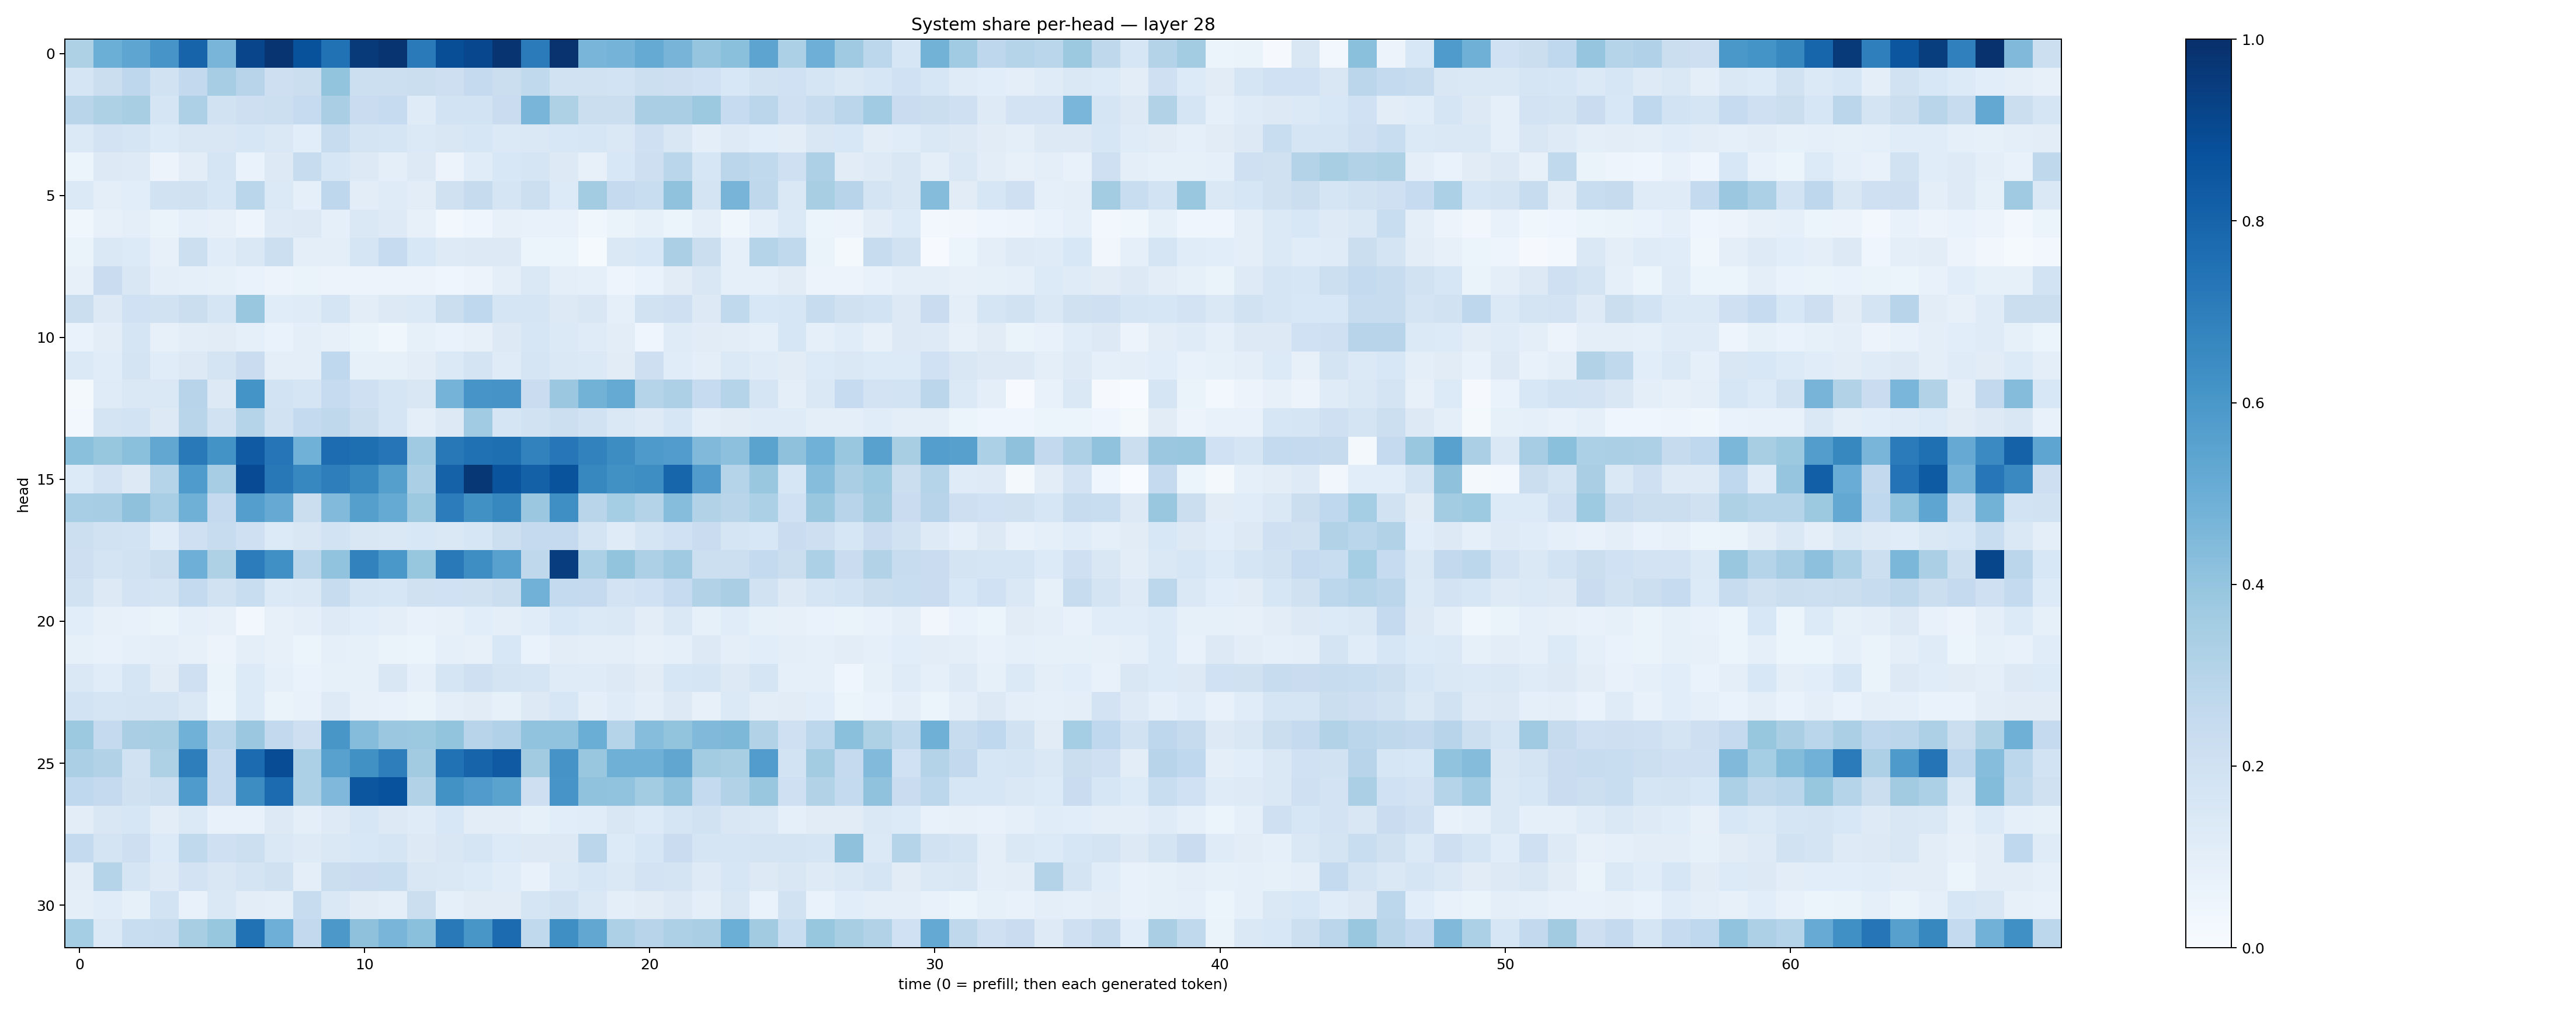

Data behind this chart, as committed beside it:
0.3226945, 0.4989812, 0.53596795, 0.6091218, 0.8001105, 0.4657841, 0.9144004, 0.981362, 0.86791354, 0.74875444, 0.95996743, 0.9809971, 0.7139686, 0.88546205, 0.90857935, 0.9801689, 0.7074073, 0.9879263, 0.46824023, 0.47653183, 0.517656, 0.47052944, 0.39813754, 0.42128953
0.1657, 0.2248, 0.2762, 0.1939, 0.2595, 0.349, 0.296, 0.2144, 0.2204, 0.4014, 0.2183, 0.2166, 0.2208, 0.2142, 0.2504, 0.224, 0.2622, 0.1882, 0.1899, 0.1853, 0.2155, 0.2119, 0.203, 0.1539
0.2909, 0.3217, 0.3431, 0.1688, 0.3264, 0.1919, 0.214, 0.2158, 0.2472, 0.3363, 0.2281, 0.2465, 0.1174, 0.1842, 0.185, 0.2297, 0.4673, 0.3239, 0.2204, 0.2226, 0.3387, 0.3379, 0.3757, 0.2466
0.1402, 0.1827, 0.1701, 0.1354, 0.1497, 0.1521, 0.163, 0.1473, 0.1076, 0.2373, 0.1742, 0.1654, 0.1379, 0.1495, 0.1607, 0.1397, 0.1454, 0.1532, 0.1622, 0.1435, 0.2066, 0.1512, 0.09628, 0.1213
0.06113, 0.1326, 0.1234, 0.05533, 0.1026, 0.1689, 0.06973, 0.1268, 0.2367, 0.1584, 0.1278, 0.09678, 0.1321, 0.05792, 0.1136, 0.1543, 0.1668, 0.1306, 0.07969, 0.1547, 0.2112, 0.2855, 0.1567, 0.2819
0.1378, 0.1008, 0.1093, 0.188, 0.1968, 0.162, 0.2859, 0.1368, 0.0887, 0.2769, 0.1049, 0.1197, 0.1032, 0.1954, 0.2434, 0.1646, 0.217, 0.1341, 0.3585, 0.251, 0.2336, 0.4098, 0.1769, 0.4698
0.03528, 0.08137, 0.1003, 0.06303, 0.09309, 0.08187, 0.04691, 0.1223, 0.1316, 0.09107, 0.1472, 0.124, 0.07902, 0.03001, 0.04323, 0.0812, 0.07325, 0.07255, 0.03803, 0.06413, 0.08257, 0.06222, 0.1015, 0.03761
0.06259, 0.1433, 0.1356, 0.08039, 0.2158, 0.1133, 0.141, 0.216, 0.09729, 0.0984, 0.1686, 0.2461, 0.154, 0.1213, 0.1285, 0.1272, 0.0621, 0.05447, 0.01472, 0.1417, 0.1561, 0.3339, 0.2195, 0.09306
0.08128, 0.2299, 0.1499, 0.09658, 0.0871, 0.08244, 0.07015, 0.05614, 0.06332, 0.0572, 0.05648, 0.05605, 0.05814, 0.03942, 0.05631, 0.09764, 0.144, 0.1007, 0.08953, 0.05009, 0.06826, 0.1132, 0.1485, 0.09346
0.2252, 0.1302, 0.2009, 0.1909, 0.2214, 0.1678, 0.3859, 0.1168, 0.121, 0.1692, 0.1017, 0.1269, 0.1395, 0.2239, 0.2656, 0.1644, 0.1678, 0.1284, 0.1503, 0.09278, 0.1881, 0.2068, 0.129, 0.2623
0.06812, 0.1036, 0.1664, 0.08103, 0.1051, 0.1124, 0.09268, 0.06719, 0.09406, 0.08199, 0.06391, 0.03551, 0.08376, 0.06732, 0.07918, 0.1304, 0.1639, 0.1383, 0.1209, 0.1041, 0.04425, 0.118, 0.1096, 0.1039
0.1373, 0.1167, 0.1738, 0.1139, 0.1328, 0.1752, 0.2289, 0.09392, 0.1007, 0.2682, 0.08592, 0.08371, 0.1025, 0.1374, 0.1747, 0.1207, 0.1672, 0.1431, 0.1395, 0.1099, 0.2116, 0.1152, 0.09545, 0.1397
0.02255, 0.1189, 0.142, 0.1417, 0.2944, 0.1321, 0.6158, 0.1849, 0.1644, 0.2461, 0.2091, 0.1702, 0.1512, 0.4735, 0.6078, 0.6108, 0.2267, 0.3801, 0.4796, 0.5158, 0.304, 0.3243, 0.2478, 0.3037
0.02623, 0.177, 0.1849, 0.1277, 0.2925, 0.1896, 0.3007, 0.1915, 0.2564, 0.2734, 0.2243, 0.1692, 0.09421, 0.1283, 0.3643, 0.1689, 0.1928, 0.2155, 0.1951, 0.1439, 0.1236, 0.1629, 0.09564, 0.111
0.4213, 0.3945, 0.4193, 0.5289, 0.715, 0.6187, 0.8367, 0.7277, 0.4869, 0.7671, 0.7604, 0.7282, 0.3701, 0.7194, 0.7527, 0.7592, 0.6797, 0.7246, 0.6797, 0.6412, 0.5893, 0.5766, 0.4477, 0.416
0.1361, 0.1813, 0.1298, 0.2976, 0.5841, 0.3481, 0.8928, 0.7206, 0.6663, 0.6979, 0.6598, 0.5638, 0.3355, 0.8083, 0.9703, 0.8619, 0.8115, 0.8638, 0.6624, 0.6273, 0.6383, 0.7944, 0.5801, 0.3019
0.3451, 0.351, 0.4122, 0.3467, 0.491, 0.2529, 0.5685, 0.5121, 0.224, 0.4424, 0.5637, 0.5174, 0.3764, 0.7035, 0.6256, 0.6628, 0.3796, 0.6357, 0.2917, 0.3523, 0.305, 0.4316, 0.3136, 0.2899
0.2174, 0.1928, 0.1857, 0.1153, 0.2056, 0.241, 0.2074, 0.136, 0.1506, 0.1857, 0.1508, 0.1475, 0.1543, 0.147, 0.1565, 0.2155, 0.2506, 0.2512, 0.1764, 0.1185, 0.1678, 0.2021, 0.2267, 0.1656
0.214, 0.1743, 0.193, 0.2191, 0.4925, 0.3216, 0.7056, 0.631, 0.289, 0.4037, 0.6829, 0.5994, 0.3933, 0.7163, 0.638, 0.5559, 0.2709, 0.9444, 0.33, 0.4018, 0.3269, 0.3675, 0.2174, 0.2171
0.1944, 0.1283, 0.1799, 0.177, 0.2573, 0.1932, 0.2334, 0.1377, 0.1423, 0.2413, 0.1708, 0.1635, 0.1969, 0.2022, 0.1954, 0.219, 0.4808, 0.2573, 0.2525, 0.1835, 0.2013, 0.2467, 0.3141, 0.3383
0.1087, 0.07843, 0.07502, 0.06363, 0.0884, 0.08107, 0.03027, 0.07816, 0.09817, 0.1222, 0.1056, 0.101, 0.07353, 0.08042, 0.1065, 0.09926, 0.1169, 0.153, 0.1376, 0.1465, 0.1023, 0.1451, 0.08359, 0.1148
0.08448, 0.07084, 0.08893, 0.09844, 0.08126, 0.05726, 0.1012, 0.07824, 0.05251, 0.09052, 0.08394, 0.06593, 0.05966, 0.09132, 0.08038, 0.155, 0.06889, 0.1021, 0.09441, 0.09628, 0.08133, 0.08951, 0.1291, 0.0971
0.1419, 0.1157, 0.1689, 0.1108, 0.2066, 0.06344, 0.1353, 0.09119, 0.06732, 0.08479, 0.08592, 0.1522, 0.09093, 0.1661, 0.2038, 0.1754, 0.1656, 0.1188, 0.1204, 0.1252, 0.1129, 0.1578, 0.1691, 0.1322
0.1851, 0.1671, 0.1774, 0.1758, 0.145, 0.05256, 0.1332, 0.06547, 0.07596, 0.1223, 0.07974, 0.07159, 0.06506, 0.0954, 0.1117, 0.08535, 0.1288, 0.1609, 0.1008, 0.1179, 0.1006, 0.126, 0.08095, 0.1397
0.3773, 0.2509, 0.3394, 0.3433, 0.4869, 0.2862, 0.3812, 0.2585, 0.2141, 0.6022, 0.436, 0.3801, 0.3788, 0.3996, 0.2934, 0.3181, 0.4048, 0.4032, 0.5005, 0.3015, 0.4297, 0.4006, 0.446, 0.4565
0.3321, 0.3119, 0.1904, 0.3204, 0.6982, 0.2501, 0.7696, 0.887, 0.3309, 0.5564, 0.6277, 0.6962, 0.3632, 0.7473, 0.7985, 0.8385, 0.3602, 0.6095, 0.3845, 0.4892, 0.4886, 0.5346, 0.3568, 0.3432
0.2689, 0.2513, 0.1969, 0.2162, 0.5831, 0.2518, 0.6441, 0.7714, 0.3304, 0.4525, 0.8522, 0.8718, 0.3098, 0.6239, 0.5783, 0.5473, 0.2142, 0.6057, 0.4083, 0.4025, 0.3573, 0.409, 0.2546, 0.3091
0.1021, 0.1521, 0.159, 0.1052, 0.1376, 0.07448, 0.07244, 0.1264, 0.09393, 0.1224, 0.1597, 0.1269, 0.1175, 0.1547, 0.104, 0.1024, 0.08417, 0.1069, 0.1139, 0.1519, 0.1353, 0.1718, 0.191, 0.1488
0.2548, 0.1735, 0.2132, 0.1331, 0.2652, 0.2062, 0.2163, 0.1479, 0.1233, 0.1414, 0.1553, 0.1679, 0.1269, 0.152, 0.1673, 0.1363, 0.1259, 0.1264, 0.2836, 0.1331, 0.1603, 0.2278, 0.1641, 0.1691
0.1027, 0.3045, 0.1645, 0.122, 0.1827, 0.1504, 0.1732, 0.1962, 0.09973, 0.2243, 0.2268, 0.2337, 0.1498, 0.1438, 0.1351, 0.115, 0.07078, 0.1395, 0.1625, 0.1432, 0.1816, 0.1777, 0.1249, 0.1622
0.0987, 0.1148, 0.08552, 0.1865, 0.07726, 0.1483, 0.1044, 0.09785, 0.2377, 0.1432, 0.1101, 0.09875, 0.2258, 0.08989, 0.1133, 0.1099, 0.1684, 0.1946, 0.1411, 0.09772, 0.1099, 0.1271, 0.09592, 0.1503
0.3531, 0.1404, 0.2331, 0.2391, 0.3399, 0.3937, 0.7497, 0.4928, 0.2603, 0.597, 0.4137, 0.4676, 0.42, 0.717, 0.6053, 0.7703, 0.2628, 0.6343, 0.529, 0.3257, 0.2948, 0.3253, 0.3386, 0.4966
